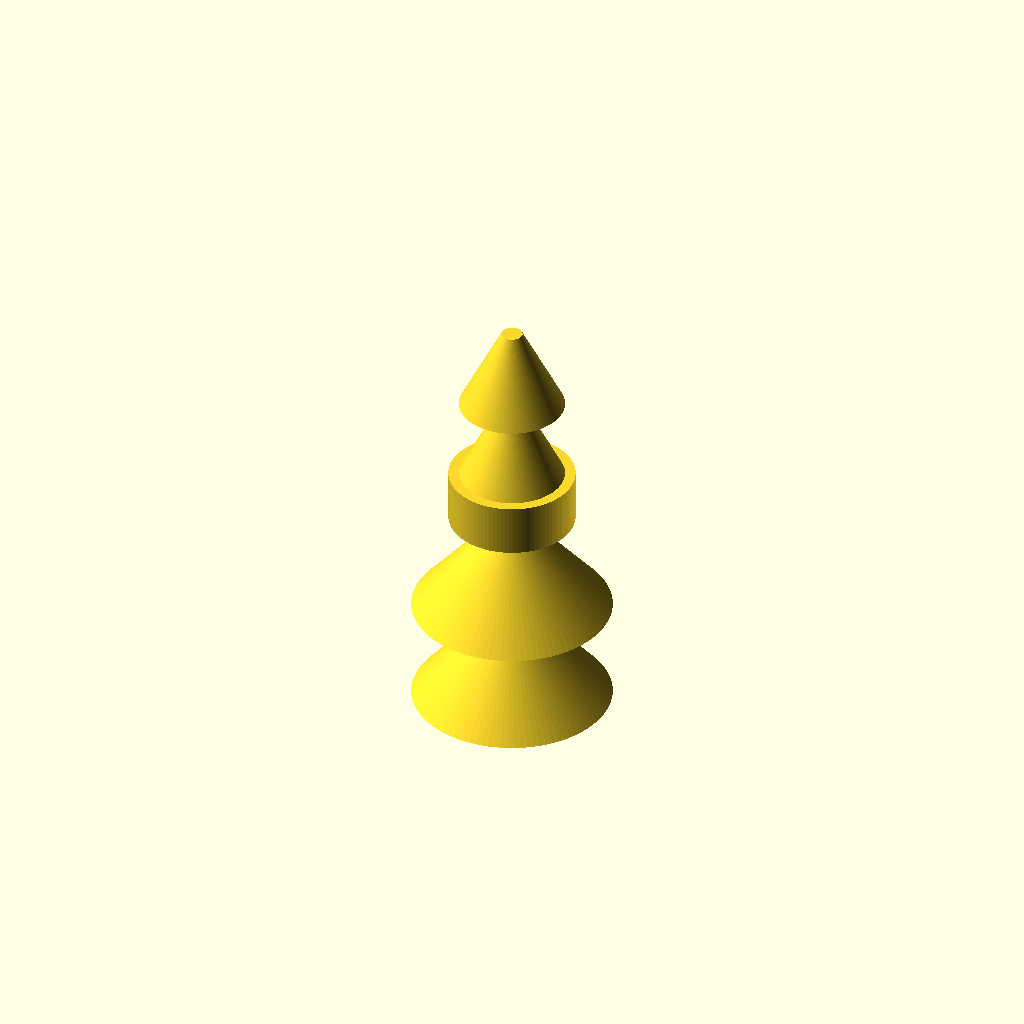
Cell 1: rendered with the file's own defaults.
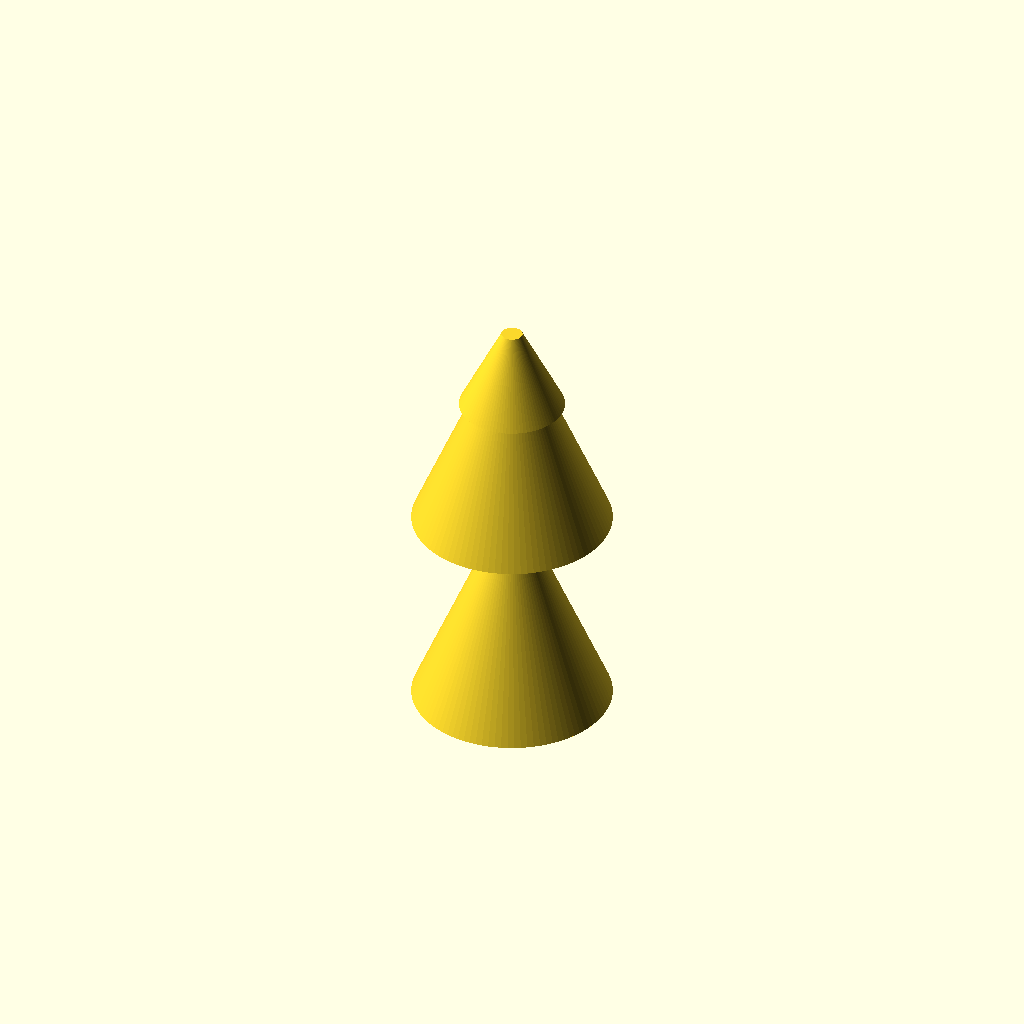
Cell 2: barb_a_h = 20 (everything else at default).
All cells are drawn from one camera (rotation 55°, 0°, 25°, orthographic, colour scheme Cornfield), so only the parameter changes between them.
The OpenSCAD source (bench/results/gpu-v9-g5/code/scadcoder-v9/hose_barb_reducer_8_5_s4_a0.scad):
// Hose-barb reducer: 8 mm ID tubing end (z = 0..20) -> 5 mm ID tubing end (z = 25..41)
// Print orientation: standing upright along +Z. Round, rotationally symmetric.

$fn = 96;

// ---------------- Parameters ----------------
tube_a_id   = 8;    // first tubing inner diameter (mm)
tube_b_id   = 5;    // second tubing inner diameter (mm)
bore        = 3;    // through-bore diameter (mm)

barb_a_h    = 10;   // barb height for 8 mm tubing (mm)
barb_a_bot  = 7.5;  // barb outer diameter at bottom (mm)
barb_a_top  = 9.5;  // barb outer diameter at top (mm)

collar_d    = 12;   // cylindrical collar diameter (mm)
collar_h    = 5;    // collar height (mm), z = 20..25

barb_b_h    = 8;    // barb height for 5 mm tubing (mm)
barb_b_bot  = 6.5;  // barb outer diameter at bottom (mm)
barb_b_top  = 5.0;  // barb outer diameter at top (mm)

eps         = 0.5;  // overshoot for clean boolean cuts (mm)

// ---------------- Model ----------------
difference() {
    union() {
        // ---- 8 mm tubing end ----
        // Two identical stacked barbs, each with a sawtooth profile that steps back to 7.5 mm
        for (i = [0, 1])
            translate([0, 0, i * barb_a_h])
                cylinder(h = barb_a_h,
                         r0 = barb_a_bot,
                         r1 = barb_a_top,
                         $fn = 96);

        // ---- Collar ----
        translate([0, 0, 20])
            cylinder(h = collar_h, d = collar_d, $fn = 96);

        // ---- 5 mm tubing end ----
        // Two identical stacked barbs, each with a shrinking profile that steps back out to 6.5 mm
        for (i = [0, 1])
            translate([0, 0, 25 + i * barb_b_h])
                cylinder(h = barb_b_h,
                         r0 = barb_b_bot,
                         r1 = barb_b_top,
                         $fn = 96);
    }

    // ---- Through-bore ----
    translate([0, 0, -eps])
        cylinder(h = collar_h + 2 * eps, d = bore, $fn = 96);
}
Customizer parameters (derived from the source; name, type, default, range or options):
tube_a_id: number, default 8
tube_b_id: number, default 5
bore: number, default 3
barb_a_h: number, default 10
barb_a_bot: number, default 7.5
barb_a_top: number, default 9.5
collar_d: number, default 12
collar_h: number, default 5
barb_b_h: number, default 8
barb_b_bot: number, default 6.5
barb_b_top: number, default 5
eps: number, default 0.5
